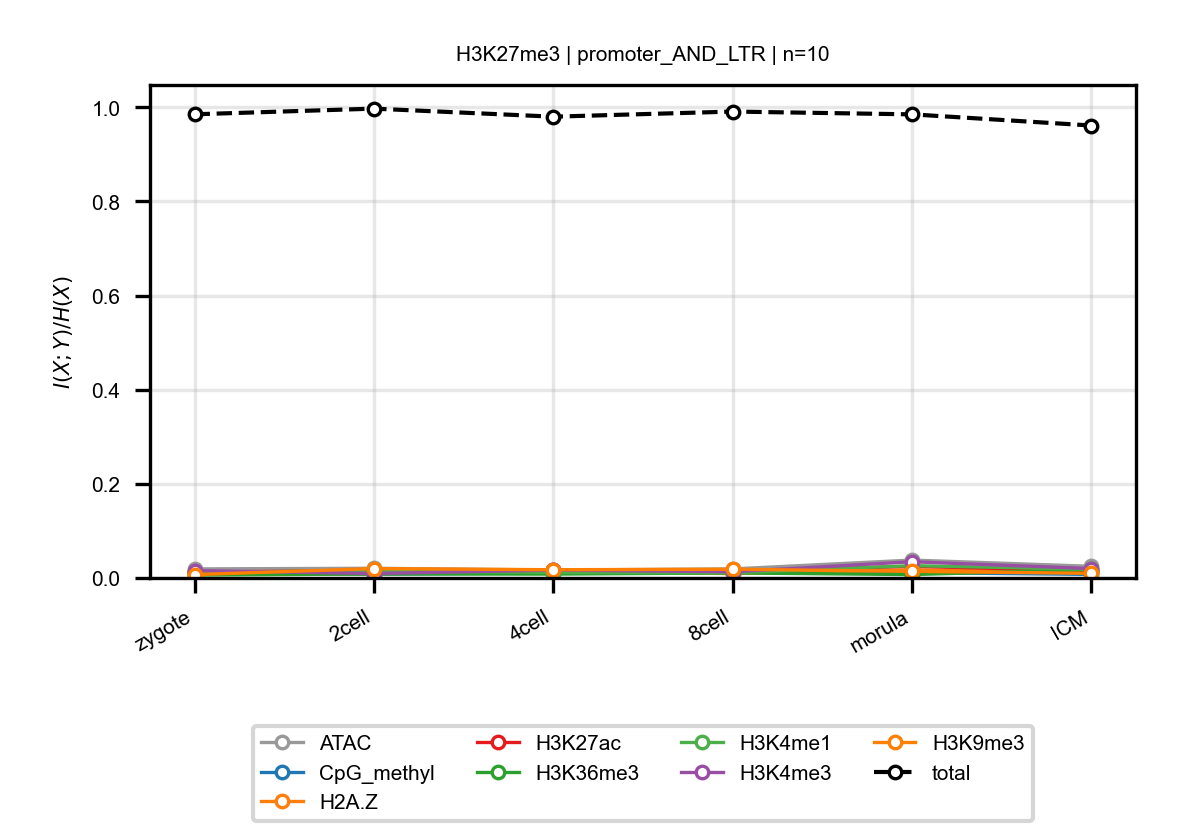

The data file committed next to this chart (first rows):
anchor, target, n_bins, stage, block, normalized_mi
H3K27me3, ATAC, 10, zygote, promoter_AND_LTR, 0.01927
H3K27me3, ATAC, 10, 2cell, promoter_AND_LTR, 0.02059
H3K27me3, ATAC, 10, 4cell, promoter_AND_LTR, 0.01683
H3K27me3, ATAC, 10, 8cell, promoter_AND_LTR, 0.0192
H3K27me3, ATAC, 10, morula, promoter_AND_LTR, 0.03802
H3K27me3, ATAC, 10, ICM, promoter_AND_LTR, 0.02478
H3K27me3, CpG_methyl, 10, zygote, promoter_AND_LTR, 0.01027
H3K27me3, CpG_methyl, 10, 2cell, promoter_AND_LTR, 0.00794
H3K27me3, CpG_methyl, 10, 4cell, promoter_AND_LTR, 0.01069
H3K27me3, CpG_methyl, 10, 8cell, promoter_AND_LTR, 0.01227
H3K27me3, CpG_methyl, 10, morula, promoter_AND_LTR, 0.01138
H3K27me3, CpG_methyl, 10, ICM, promoter_AND_LTR, 0.007571
H3K27me3, H2A.Z, 10, zygote, promoter_AND_LTR, 0.008696
H3K27me3, H2A.Z, 10, 2cell, promoter_AND_LTR, 0.009244
H3K27me3, H2A.Z, 10, 4cell, promoter_AND_LTR, 0.01267
H3K27me3, H2A.Z, 10, 8cell, promoter_AND_LTR, 0.009448
H3K27me3, H2A.Z, 10, morula, promoter_AND_LTR, 0.01731
H3K27me3, H2A.Z, 10, ICM, promoter_AND_LTR, 0.0121
H3K27me3, H3K27ac, 10, zygote, promoter_AND_LTR, 0.01259
H3K27me3, H3K27ac, 10, 2cell, promoter_AND_LTR, 0.01567
H3K27me3, H3K27ac, 10, 4cell, promoter_AND_LTR, 0.01761
H3K27me3, H3K27ac, 10, 8cell, promoter_AND_LTR, 0.01358
H3K27me3, H3K27ac, 10, morula, promoter_AND_LTR, 0.0248
H3K27me3, H3K27ac, 10, ICM, promoter_AND_LTR, 0.01513
H3K27me3, H3K36me3, 10, zygote, promoter_AND_LTR, 0.006172
H3K27me3, H3K36me3, 10, 2cell, promoter_AND_LTR, 0.00848
H3K27me3, H3K36me3, 10, 4cell, promoter_AND_LTR, 0.008265
H3K27me3, H3K36me3, 10, 8cell, promoter_AND_LTR, 0.01068
H3K27me3, H3K36me3, 10, morula, promoter_AND_LTR, 0.00725
H3K27me3, H3K36me3, 10, ICM, promoter_AND_LTR, 0.01772
H3K27me3, H3K4me1, 10, zygote, promoter_AND_LTR, 0.01197
H3K27me3, H3K4me1, 10, 2cell, promoter_AND_LTR, 0.01552
H3K27me3, H3K4me1, 10, 4cell, promoter_AND_LTR, 0.01157
H3K27me3, H3K4me1, 10, 8cell, promoter_AND_LTR, 0.01116
H3K27me3, H3K4me1, 10, morula, promoter_AND_LTR, 0.02619
H3K27me3, H3K4me1, 10, ICM, promoter_AND_LTR, 0.01844
H3K27me3, H3K4me3, 10, zygote, promoter_AND_LTR, 0.01568
H3K27me3, H3K4me3, 10, 2cell, promoter_AND_LTR, 0.009486
H3K27me3, H3K4me3, 10, 4cell, promoter_AND_LTR, 0.01682
H3K27me3, H3K4me3, 10, 8cell, promoter_AND_LTR, 0.01304
H3K27me3, H3K4me3, 10, morula, promoter_AND_LTR, 0.03444
H3K27me3, H3K4me3, 10, ICM, promoter_AND_LTR, 0.01996
H3K27me3, H3K9me3, 10, zygote, promoter_AND_LTR, 0.00715
H3K27me3, H3K9me3, 10, 2cell, promoter_AND_LTR, 0.01991
H3K27me3, H3K9me3, 10, 4cell, promoter_AND_LTR, 0.0175
H3K27me3, H3K9me3, 10, 8cell, promoter_AND_LTR, 0.01862
H3K27me3, H3K9me3, 10, morula, promoter_AND_LTR, 0.01399
H3K27me3, H3K9me3, 10, ICM, promoter_AND_LTR, 0.009867
H3K27me3, total, 10, zygote, promoter_AND_LTR, 0.9852
H3K27me3, total, 10, 2cell, promoter_AND_LTR, 0.9972
H3K27me3, total, 10, 4cell, promoter_AND_LTR, 0.9801
H3K27me3, total, 10, 8cell, promoter_AND_LTR, 0.991
H3K27me3, total, 10, morula, promoter_AND_LTR, 0.9851
H3K27me3, total, 10, ICM, promoter_AND_LTR, 0.9614
